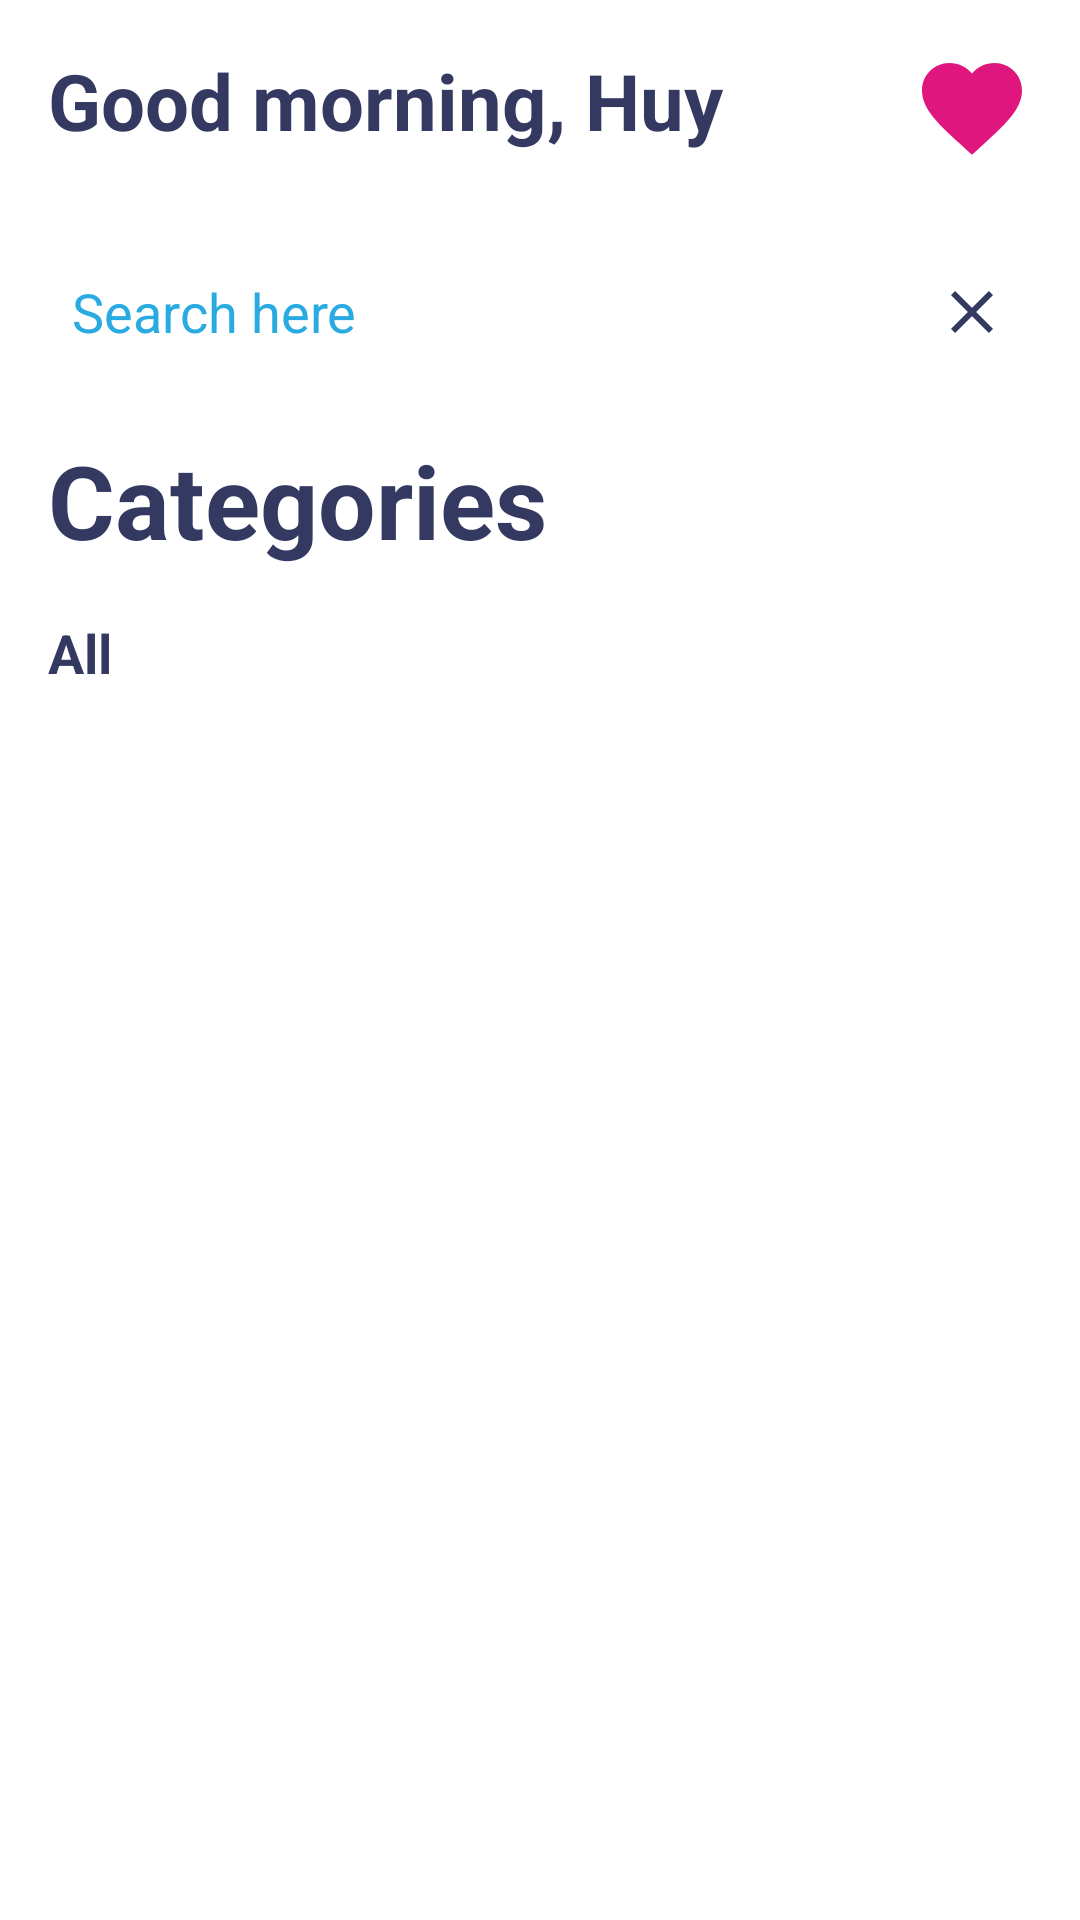

Reconstruct the res/layout file that produces this screen, plus the resources it refers to.
<!-- AndroidManifest.xml: application theme Theme.MainActivity -->
<!-- res/layout/home_fragment.xml -->
<?xml version="1.0" encoding="utf-8"?>
<LinearLayout xmlns:android="http://schemas.android.com/apk/res/android"
    android:layout_width="match_parent"
    android:layout_height="match_parent"
    android:background="@drawable/search_edittext"
    android:backgroundTint="@color/lavender"
    android:orientation="vertical"
    android:padding="16dp">

    <RelativeLayout
        android:layout_width="match_parent"
        android:layout_height="wrap_content"
        android:layout_marginBottom="8dp"
        android:elevation="10dp">

        <TextView
            android:id="@+id/tvGood"
            style="@style/GoodMorning"
            android:layout_width="wrap_content"
            android:layout_height="wrap_content"
            android:layout_alignParentStart="true"
            android:layout_alignParentTop="true"
            android:text="Good " />

        <TextView
            android:id="@+id/tvTime"
            style="@style/GoodMorning"
            android:layout_width="wrap_content"
            android:layout_height="wrap_content"
            android:layout_alignParentTop="true"
            android:layout_toEndOf="@id/tvGood"
            android:text="morning" />

        <TextView
            android:id="@+id/tvComma"
            style="@style/GoodMorning"
            android:layout_width="wrap_content"
            android:layout_height="wrap_content"
            android:layout_alignParentTop="true"
            android:layout_toEndOf="@id/tvTime"
            android:text=", " />

        <TextView
            android:id="@+id/tvUserName"
            style="@style/GoodMorning"
            android:layout_width="wrap_content"
            android:layout_height="wrap_content"
            android:layout_alignParentTop="true"
            android:layout_toEndOf="@id/tvComma"
            android:text="Huy" />

        <ImageView
            android:layout_width="40dp"
            android:layout_height="40dp"
            android:layout_alignParentTop="true"
            android:layout_alignParentEnd="true"
            android:layout_gravity="center"
            android:src="@drawable/heart" />
    </RelativeLayout>

    <RelativeLayout
        android:layout_width="match_parent"
        android:layout_height="80dp"
        android:layout_gravity="center_vertical">

        <EditText
            android:id="@+id/etSearch"
            style="@style/EditTextSearch"
            android:layout_width="match_parent"
            android:layout_height="48dp"
            android:layout_alignParentStart="true"
            android:layout_centerVertical="true"
            android:inputType="text" />

        <ImageView
            android:id="@+id/ivClearSearch"
            android:layout_width="wrap_content"
            android:layout_height="wrap_content"
            android:layout_alignParentEnd="true"
            android:layout_centerVertical="true"
            android:layout_marginEnd="8dp"
            android:elevation="11dp"
            android:src="@drawable/clear" />
    </RelativeLayout>

    <TextView
        android:layout_width="wrap_content"
        android:layout_height="wrap_content"
        android:text="Categories"
        android:textColor="@color/dark_slate_gray"
        android:textSize="34sp"
        android:textStyle="bold" />

    <LinearLayout
        android:layout_width="match_parent"
        android:layout_height="wrap_content"
        android:orientation="horizontal"
        android:layout_marginVertical="16dp" >
        <TextView
            android:layout_width="wrap_content"
            android:layout_height="wrap_content"
            android:text="All"
            style="@style/Category_name"
            android:layout_marginEnd="16dp"/>
        <ListView
            android:id="@+id/rcvCategory"
            android:layout_width="match_parent"
            android:layout_height="40dp" />
    </LinearLayout>


    <androidx.recyclerview.widget.RecyclerView
        android:id="@+id/rcvProduct"
        android:layout_width="match_parent"
        android:layout_height="wrap_content" />

</LinearLayout>
<!-- resources referenced by this layout -->
<resources>
  <color name="dark_slate_gray">#343962</color>
  <color name="lavender">#dcf0f9</color>
  <!-- drawable clear (drawable) -->
  <vector android:height="24dp" android:tint="#343962"
      android:viewportHeight="24" android:viewportWidth="24"
      android:width="24dp" xmlns:android="http://schemas.android.com/apk/res/android">
      <path android:fillColor="@android:color/white" android:pathData="M19,6.41L17.59,5 12,10.59 6.41,5 5,6.41 10.59,12 5,17.59 6.41,19 12,13.41 17.59,19 19,17.59 13.41,12 19,6.41z"/>
  </vector>
  <!-- drawable heart (drawable) -->
  <vector android:height="24dp" android:tint="#DE167D"
      android:viewportHeight="24" android:viewportWidth="24"
      android:width="24dp" xmlns:android="http://schemas.android.com/apk/res/android">
      <path android:fillColor="@android:color/white" android:pathData="M12,21.35l-1.45,-1.32C5.4,15.36 2,12.28 2,8.5 2,5.42 4.42,3 7.5,3c1.74,0 3.41,0.81 4.5,2.09C13.09,3.81 14.76,3 16.5,3 19.58,3 22,5.42 22,8.5c0,3.78 -3.4,6.86 -8.55,11.54L12,21.35z"/>
  </vector>
  <style name="Category_name">
          <item name="android:textSize">18sp</item>
          <item name="android:textColor">@color/dark_slate_gray</item>
          <item name="android:textStyle">bold</item>
      </style>
  <style name="EditTextSearch">
          <item name="android:layout_marginBottom">1dp</item>
          <item name="android:background">@drawable/search_edittext</item>
          <item name="android:elevation">10dp</item>
          <item name="android:hint">Search here</item>
          <item name="android:paddingHorizontal">8dp</item>
          <item name="android:textColor">@color/black</item>
          <item name="android:textColorHint">@color/dodger_blue</item>
      </style>
  <style name="GoodMorning">
          <item name="android:textColor">@color/dark_slate_gray</item>
          <item name="android:textStyle">bold</item>
          <item name="android:textSize">26sp</item>
      </style>
  <style name="Theme.MainActivity" parent="Theme.MaterialComponents.DayNight.NoActionBar">
          
          <item name="colorPrimary">@color/purple_500</item>
          <item name="colorPrimaryVariant">@color/purple_700</item>
          <item name="colorOnPrimary">@color/white</item>
          
          <item name="colorSecondary">@color/teal_200</item>
          <item name="colorSecondaryVariant">@color/teal_700</item>
          <item name="colorOnSecondary">@color/black</item>
          
          <item name="android:statusBarColor" tools:targetApi="l">?attr/colorPrimaryVariant</item>
          
      </style>
  <color name="black">#FF000000</color>
  <color name="dodger_blue">#ff29abe2</color>
  <color name="purple_500">#FF6200EE</color>
  <color name="purple_700">#FF3700B3</color>
  <color name="white">#FFFFFFFF</color>
  <color name="teal_200">#FF03DAC5</color>
  <color name="teal_700">#FF018786</color>
</resources>
